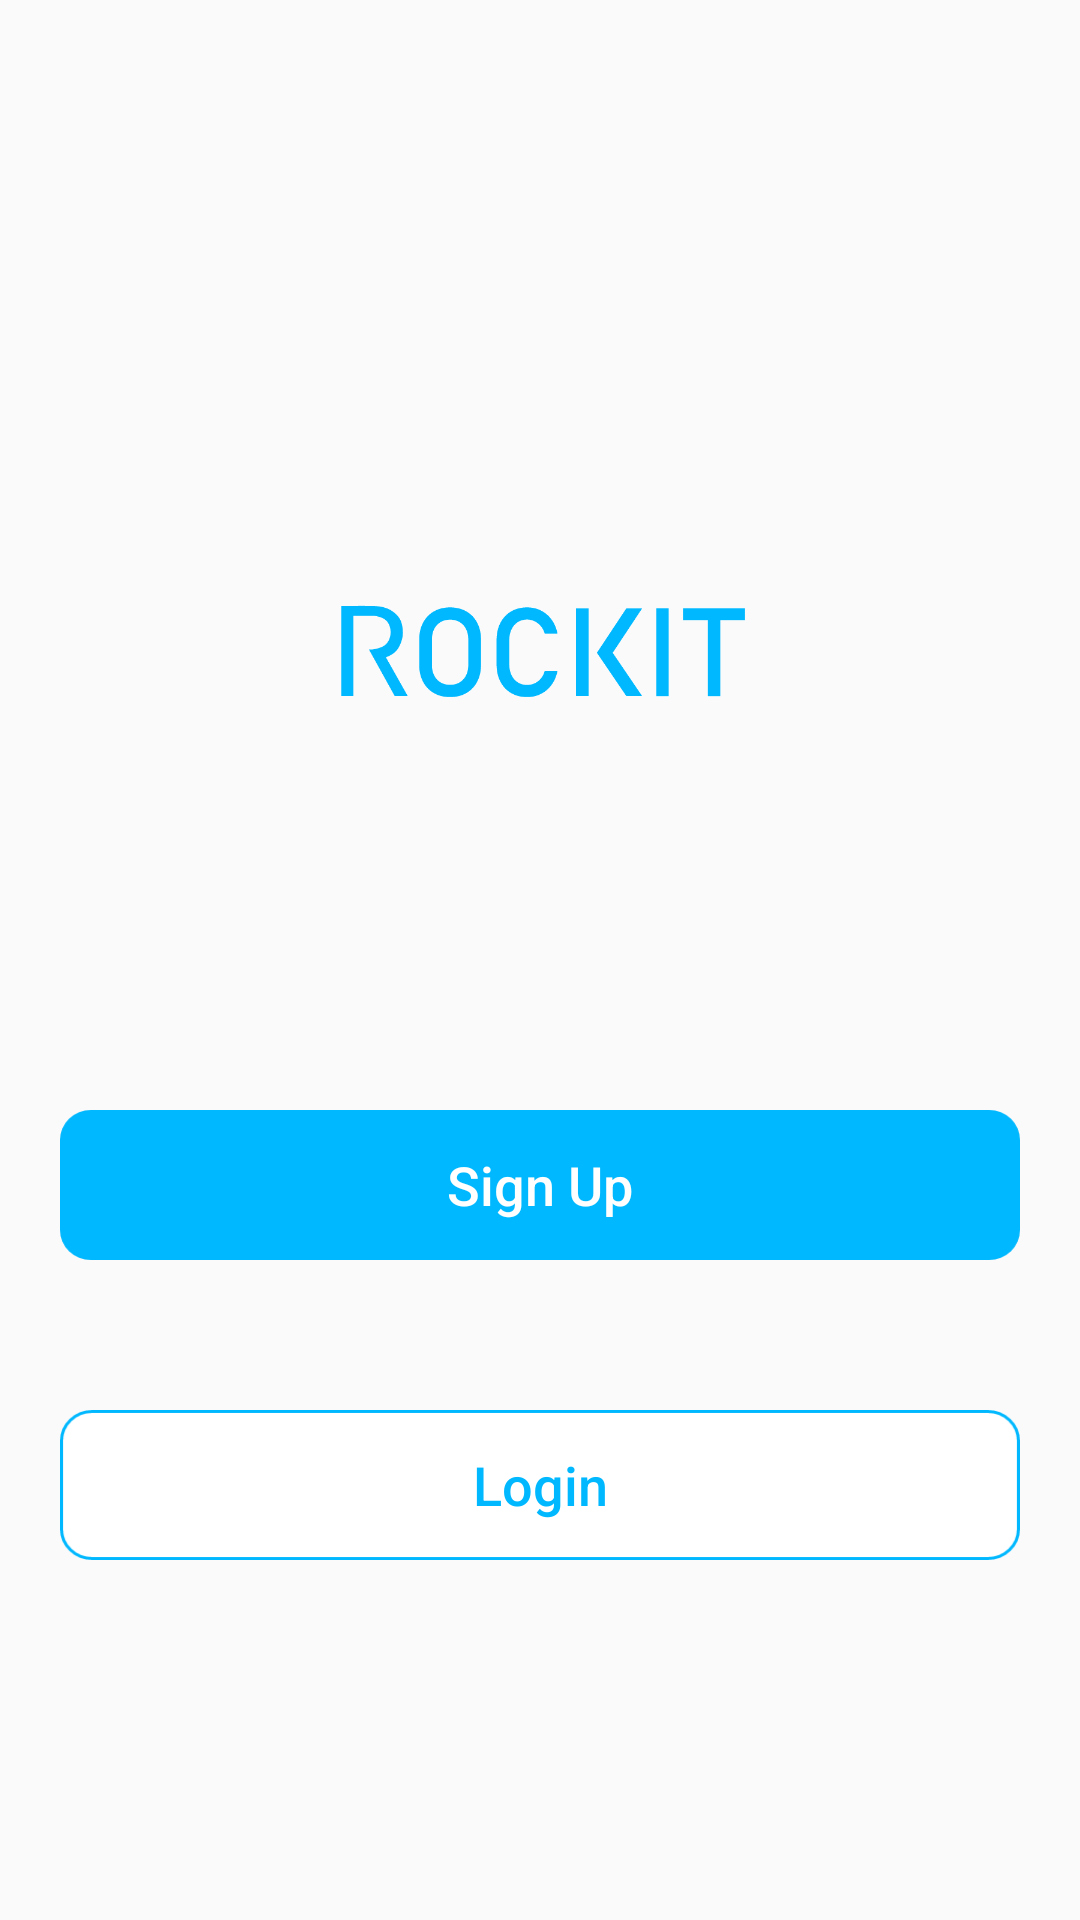

Reconstruct the res/layout file that produces this screen, plus the resources it refers to.
<!-- AndroidManifest.xml: application theme AppTheme -->
<!-- res/layout/activity_authentication.xml -->
<?xml version="1.0" encoding="utf-8"?>
<LinearLayout xmlns:android="http://schemas.android.com/apk/res/android"
    xmlns:app="http://schemas.android.com/apk/res-auto"
    xmlns:tools="http://schemas.android.com/tools"
    android:layout_width="match_parent"
    android:layout_height="match_parent"
    android:orientation="vertical"
    tools:context=".AuthenticationActivity">

    <ImageView
        android:layout_marginTop="120dp"
        android:layout_width="match_parent"
        android:layout_height="200dp"
        android:src="@drawable/rockitwordlogo"/>

    <Button
        android:id="@+id/btnSignUp"
        android:text="Sign Up"
        android:textAllCaps="false"
        android:textColor="@color/colorWhite"
        android:textSize="18sp"
        android:layout_gravity="center"
        android:layout_marginTop="50dp"
        android:background="@drawable/btnbg"
        android:layout_width="320dp"
        android:layout_height="50dp"/>

    <Button
        android:id="@+id/btnLogin"
        android:text="Login"
        android:textAllCaps="false"
        android:textColor="#00B8FF"
        android:textSize="18sp"
        android:layout_gravity="center"
        android:layout_marginTop="50dp"
        android:background="@drawable/btnbgwhite"
        android:layout_width="320dp"
        android:layout_height="50dp"/>

</LinearLayout>
<!-- resources referenced by this layout -->
<resources>
  <color name="colorWhite">#FFFFFF</color>
  <!-- drawable btnbg: png bitmap (drawable-hdpi, 1598 bytes) -->
  <!-- drawable btnbgwhite: png bitmap (drawable-hdpi, 2008 bytes) -->
  <!-- drawable rockitwordlogo: png bitmap (drawable-mdpi, 5875 bytes) -->
  <style name="AppTheme" parent="Theme.AppCompat.Light.NoActionBar">
          
          <item name="colorPrimary">@color/colorPrimary</item>
          <item name="colorPrimaryDark">@color/colorPrimaryDark</item>
          <item name="colorAccent">@color/colorAccent</item>
          <item name="android:statusBarColor">@color/colorBlue</item>
  
          <item name="windowActionBar">true</item>
          <item name="windowActionModeOverlay">true</item>
          <item name="android:actionBarStyle">@style/TrendActionBar</item>
      </style>
  <color name="colorPrimary">#62A8E5</color>
  <color name="colorPrimaryDark">#3700B3</color>
  <color name="colorAccent">#03DAC5</color>
  <color name="colorBlue">#62A8E5</color>
  <style name="TrendActionBar" parent="Theme.AppCompat.NoActionBar">
          <item name="actionMenuTextColor">@android:color/white</item>
      </style>
</resources>
